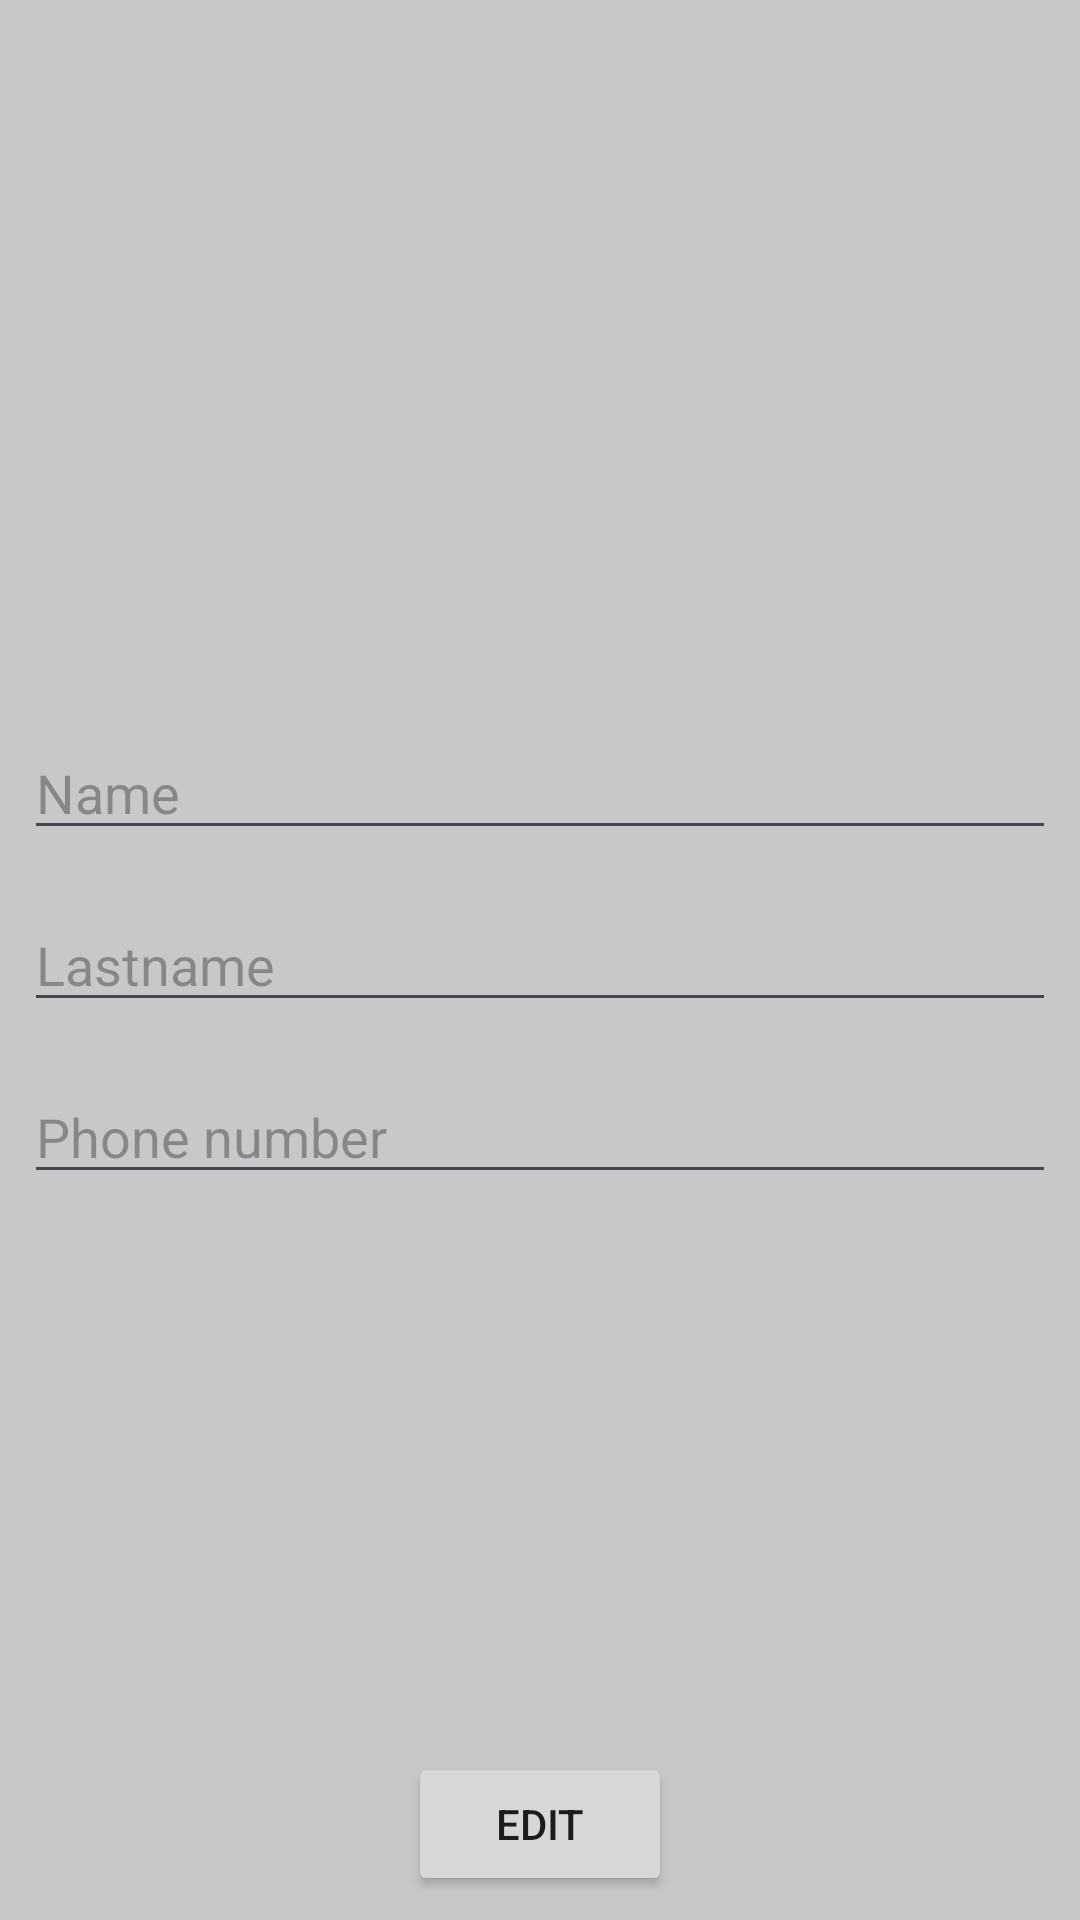

The Android layout XML behind this screen, and the referenced resources:
<!-- AndroidManifest.xml: application theme Theme.Homework_4Fragments -->
<!-- res/layout/fragment_user_edit.xml -->
<?xml version="1.0" encoding="utf-8"?>
<androidx.constraintlayout.widget.ConstraintLayout
    xmlns:android="http://schemas.android.com/apk/res/android"
    android:layout_width="match_parent"
    android:layout_height="match_parent"
    xmlns:app="http://schemas.android.com/apk/res-auto"
    android:padding="8dp"
    android:background="#C8C8C8">

    <ImageView
        android:id="@+id/imageViewPhoto"
        android:layout_width="100dp"
        android:layout_height="100dp"
        app:layout_constraintStart_toStartOf="parent"
        app:layout_constraintEnd_toEndOf="parent"
        app:layout_constraintBottom_toTopOf="@id/editTextName"
        android:layout_marginBottom="32dp"
        />

    <EditText
        android:id="@+id/editTextName"
        android:layout_width="match_parent"
        android:layout_height="wrap_content"
        app:layout_constraintStart_toStartOf="parent"
        app:layout_constraintEnd_toEndOf="parent"
        app:layout_constraintTop_toTopOf="parent"
        app:layout_constraintBottom_toTopOf="@id/editTextLastname"
        android:hint="Name"
        app:layout_constraintVertical_chainStyle="packed"
        />

    <EditText
        android:id="@+id/editTextLastname"
        android:layout_width="match_parent"
        android:layout_height="wrap_content"
        android:hint="Lastname"
        android:layout_marginVertical="16dp"
        app:layout_constraintStart_toStartOf="parent"
        app:layout_constraintEnd_toEndOf="parent"
        app:layout_constraintTop_toBottomOf="@id/editTextName"
        app:layout_constraintBottom_toTopOf="@id/editTextPhone"
        />

    <EditText
        android:id="@+id/editTextPhone"
        android:layout_width="match_parent"
        android:layout_height="wrap_content"
        android:hint="Phone number"
        app:layout_constraintStart_toStartOf="parent"
        app:layout_constraintEnd_toEndOf="parent"
        app:layout_constraintTop_toBottomOf="@id/editTextLastname"
        app:layout_constraintBottom_toBottomOf="parent"
        />

    <Button
        android:id="@+id/buttonSave"
        android:layout_width="wrap_content"
        android:layout_height="wrap_content"
        app:layout_constraintStart_toStartOf="parent"
        app:layout_constraintEnd_toEndOf="parent"
        app:layout_constraintBottom_toBottomOf="parent"
        android:text="Edit"
        />

</androidx.constraintlayout.widget.ConstraintLayout>
<!-- resources referenced by this layout -->
<resources>
  <style name="Theme.Homework_4Fragments" parent="Base.Theme.Homework_4Fragments" />
  <style name="Base.Theme.Homework_4Fragments" parent="Theme.Material3.DayNight.NoActionBar">
          
          
      </style>
</resources>
